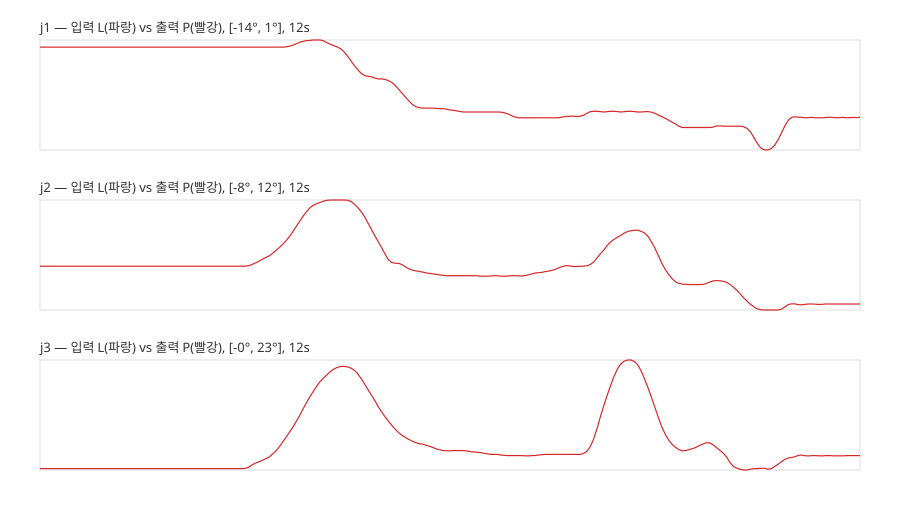

Source data for this figure (header and first rows):
# csv_version=1
# scenario="S1_track_j1"
# t0_unix=1781245341.170151
# t0_iso="2026-06-12T15:22:21+0900"
# motor_ids=[1, 2, 3, 4, 5, 6, 7]
# leader_sign={"1": -1.0, "2": 1.0, "3": -1.0, "4": 1.0, "5": -1.0, "6": 1.0, "7": -1.0}
# leader_scale={"1": 1.0, "2": 1.0, "3": 1.0, "4": 1.0, "5": 1.0, "6": 1.0, "7": 1.0}
# relay_mode="quat"
# relay_active=false
# leader_connected=false
# imu_connected=true
# safe_profile_velocity=150
# max_vel_deg_s=180.0
# joint_limit_deg={"1": 120, "2": 120, "3": 90, "4": 140, "5": 90, "6": 90, "7": 90}
# leader_zero_offset_deg={"5": 90.0}
t, ev, leader_age, imu_age, read_fail, L1_deg, C1_deg, G1_deg, P1_deg, Lraw1, Praw1, L2_deg, C2_deg, G2_deg, P2_deg, Lraw2, Praw2, L3_deg, C3_deg, G3_deg, P3_deg, Lraw3, Praw3, L4_deg
0.052, , , 0.001, 0, , , 0.000, 0.000, , 2047, , , 0.000, 0.000, , 2048, , , 0.000, 0.000, , 2048, 
0.100, , , 0.013, 0, , , 0.000, 0.000, , 2047, , , 0.000, 0.000, , 2048, , , 0.000, 0.000, , 2048, 
0.149, , , 0.005, 0, , , 0.000, 0.000, , 2047, , , 0.000, 0.000, , 2048, , , 0.000, 0.000, , 2048, 
0.197, , , 0.001, 0, , , 0.000, 0.000, , 2047, , , 0.000, 0.000, , 2048, , , 0.000, 0.000, , 2048, 
0.244, , , 0.010, 0, , , 0.000, 0.000, , 2047, , , 0.000, 0.000, , 2048, , , 0.000, 0.000, , 2048, 
0.293, , , 0.005, 0, , , 0.000, 0.000, , 2047, , , 0.000, 0.000, , 2048, , , 0.000, 0.000, , 2048, 
0.341, , , 0.001, 0, , , 0.000, 0.000, , 2047, , , 0.000, 0.000, , 2048, , , 0.000, 0.000, , 2048, 
0.388, , , 0.013, 0, , , 0.000, 0.000, , 2047, , , 0.000, 0.000, , 2048, , , 0.000, 0.000, , 2048, 
0.437, , , 0.008, 0, , , 0.000, 0.000, , 2047, , , 0.000, 0.000, , 2048, , , 0.000, 0.000, , 2048, 
0.484, , , 0.056, 0, , , 0.000, 0.000, , 2047, , , 0.000, 0.000, , 2048, , , 0.000, 0.000, , 2048, 
0.533, , , 0.006, 0, , , 0.000, 0.000, , 2047, , , 0.000, 0.000, , 2048, , , 0.000, 0.000, , 2048, 
0.580, , , 0.016, 0, , , 0.000, 0.000, , 2047, , , 0.000, 0.000, , 2048, , , 0.000, 0.000, , 2048, 
0.631, , , 0.014, 0, , , 0.000, 0.000, , 2047, , , 0.000, 0.000, , 2048, , , 0.000, 0.000, , 2048, 
0.681, , , 0.021, 0, , , 0.000, 0.000, , 2047, , , 0.000, 0.000, , 2048, , , 0.000, 0.000, , 2048, 
0.731, , , 0.006, 0, , , 0.000, 0.000, , 2047, , , 0.000, 0.000, , 2048, , , 0.000, 0.000, , 2048, 
0.780, , , 0.019, 0, , , 0.000, 0.000, , 2047, , , 0.000, 0.000, , 2048, , , 0.000, 0.000, , 2048, 
0.830, , , 0.016, 0, , , 0.000, 0.000, , 2047, , , 0.000, 0.000, , 2048, , , 0.000, 0.000, , 2048, 
0.880, , , 0.030, 0, , , 0.000, 0.000, , 2047, , , 0.000, 0.000, , 2048, , , 0.000, 0.000, , 2048, 
0.931, , , 0.027, 0, , , 0.000, 0.000, , 2047, , , 0.000, 0.000, , 2048, , , 0.000, 0.000, , 2048, 
0.981, , , 0.005, 0, , , 0.000, 0.000, , 2047, , , 0.000, 0.000, , 2048, , , 0.000, 0.000, , 2048, 
1.031, , , 0.001, 0, , , 0.000, 0.000, , 2047, , , 0.000, 0.000, , 2048, , , 0.000, 0.000, , 2048, 
1.081, , , 0.013, 0, , , 0.000, 0.000, , 2047, , , 0.000, 0.000, , 2048, , , 0.000, 0.000, , 2048, 
1.131, , , 0.006, 0, , , 0.000, 0.000, , 2047, , , 0.000, 0.000, , 2048, , , 0.000, 0.000, , 2048, 
1.181, , , 0.007, 0, , , 0.000, 0.000, , 2047, , , 0.000, 0.000, , 2048, , , 0.000, 0.000, , 2048, 
1.230, , , 0.002, 0, , , 0.000, 0.000, , 2047, , , 0.000, 0.000, , 2048, , , 0.000, 0.000, , 2048, 
1.280, , , 0.009, 0, , , 0.000, 0.000, , 2047, , , 0.000, 0.000, , 2048, , , 0.000, 0.000, , 2048, 
1.331, , , 0.013, 0, , , 0.000, 0.000, , 2047, , , 0.000, 0.000, , 2048, , , 0.000, 0.000, , 2048, 
1.380, , , 0.007, 0, , , 0.000, 0.000, , 2047, , , 0.000, 0.000, , 2048, , , 0.000, 0.000, , 2048, 
1.431, , , 0.005, 0, , , 0.000, 0.000, , 2047, , , 0.000, 0.000, , 2048, , , 0.000, 0.000, , 2048, 
1.483, , , 0.004, 0, , , 0.000, 0.000, , 2047, , , 0.000, 0.000, , 2048, , , 0.000, 0.000, , 2048, 
1.531, , , 0.013, 0, , , 0.000, 0.000, , 2047, , , 0.000, 0.000, , 2048, , , 0.000, 0.000, , 2048, 
1.581, , , 0.007, 0, , , 0.000, 0.000, , 2047, , , 0.000, 0.000, , 2048, , , 0.000, 0.000, , 2048, 
1.630, , , 0.007, 0, , , 0.000, 0.000, , 2047, , , 0.000, 0.000, , 2048, , , 0.000, 0.000, , 2048, 
1.681, , , 0.002, 0, , , 0.000, 0.000, , 2047, , , 0.000, 0.000, , 2048, , , 0.000, 0.000, , 2048, 
1.731, , , 0.000, 0, , , 0.000, 0.000, , 2047, , , 0.000, 0.000, , 2048, , , 0.000, 0.000, , 2048, 
1.781, , , 0.012, 0, , , 0.000, 0.000, , 2047, , , 0.000, 0.000, , 2048, , , 0.000, 0.000, , 2048, 
1.831, , , 0.010, 0, , , 0.000, 0.000, , 2047, , , 0.000, 0.000, , 2048, , , 0.000, 0.000, , 2048, 
1.881, , , 0.006, 0, , , 0.000, 0.000, , 2047, , , 0.000, 0.000, , 2048, , , 0.000, 0.000, , 2048, 
1.930, , , 0.001, 0, , , 0.000, 0.000, , 2047, , , 0.000, 0.000, , 2048, , , 0.000, 0.000, , 2048, 
1.981, , , 0.016, 0, , , 0.000, 0.000, , 2047, , , 0.000, 0.000, , 2048, , , 0.000, 0.000, , 2048, 
2.030, , , 0.009, 0, , , 0.000, 0.000, , 2047, , , 0.000, 0.000, , 2048, , , 0.000, 0.000, , 2048, 
2.080, , , 0.006, 0, , , 0.000, 0.000, , 2047, , , 0.000, 0.000, , 2048, , , 0.000, 0.000, , 2048, 
2.130, , , 0.002, 0, , , 0.000, 0.000, , 2047, , , 0.000, 0.000, , 2048, , , 0.000, 0.000, , 2048, 
2.181, , , 0.009, 0, , , 0.000, 0.000, , 2047, , , 0.000, 0.000, , 2048, , , 0.000, 0.000, , 2048, 
2.231, , , 0.013, 0, , , 0.000, 0.000, , 2047, , , 0.000, 0.000, , 2048, , , 0.000, 0.000, , 2048, 
... 197 more rows
